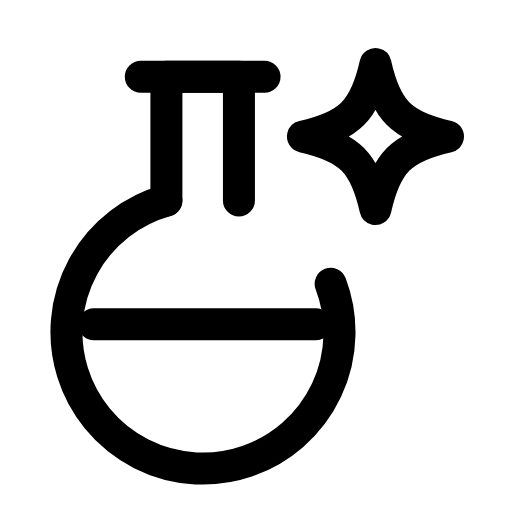
t = 0.00 s
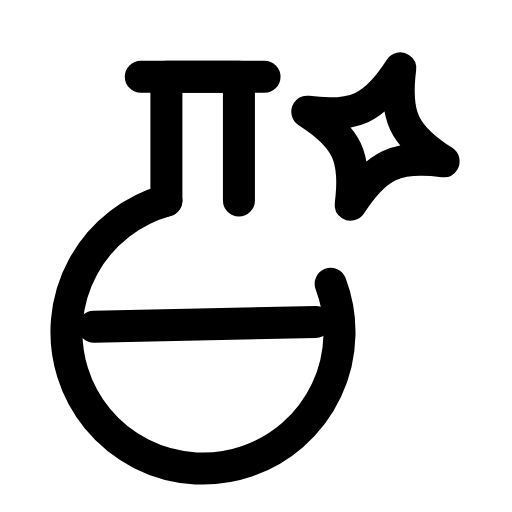
t = 0.30 s
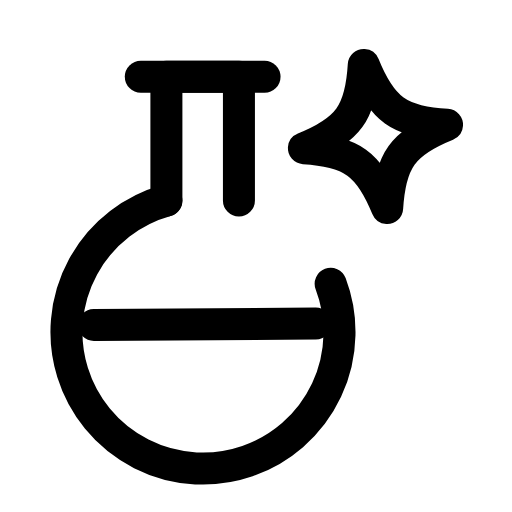
t = 0.56 s
t = 0.83 s: frame unchanged from t = 0.00 s, image omitted
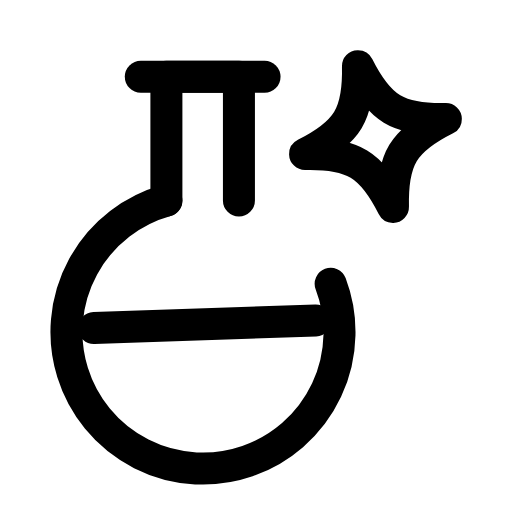
t = 1.13 s
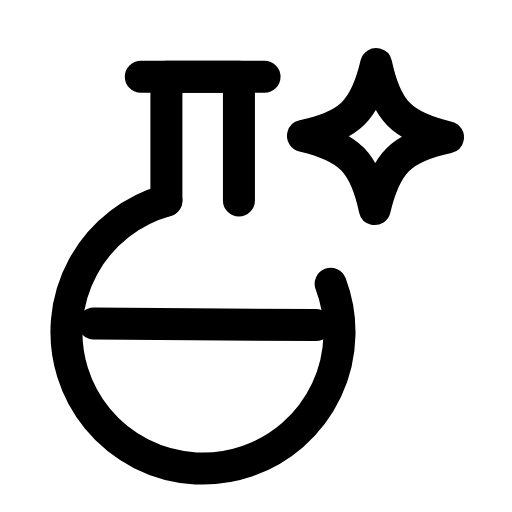
t = 1.42 s

The animated SVG that drew these frames (rendered in a browser with its animation timeline set to each time). Animation: 2 SMIL elements (animateTransform=2); one cycle of 1.70 s, repeats indefinitely.

<svg xmlns="http://www.w3.org/2000/svg" width="24" height="24" viewBox="0 0 24 24" fill="none"><path stroke="currentColor" stroke-width="1.5" stroke-linecap="round" stroke-linejoin="round" fill="none" d="M7.8 9.4L7.8 3.6L11.2 3.6L11.2 9.4"></path><path stroke="currentColor" stroke-width="1.5" stroke-linecap="round" stroke-linejoin="round" fill="none" d="M7.8 9.4A6.4 6.4 0 1 0 15.5 13.3"></path><line stroke="currentColor" stroke-width="1.5" stroke-linecap="round" stroke-linejoin="round" fill="none" x1="6.6" y1="3.6" x2="12.4" y2="3.6"></line><line stroke="currentColor" stroke-width="1.5" stroke-linecap="round" stroke-linejoin="round" fill="none" x1="4.4" y1="15.2" x2="14.8" y2="15.2"><animateTransform attributeName="transform" type="rotate" values="0 9.6 15.2;2.4 9.6 15.2;-2 9.6 15.2;0 9.6 15.2;0 9.6 15.2;-2 9.6 15.2;2.4 9.6 15.2;0 9.6 15.2;0 9.6 15.2" keyTimes="0;0.135;0.2925;0.45;0.6;0.705;0.81;0.9;1" dur="1.7s" repeatCount="indefinite" calcMode="spline" keySplines="0.16 1 0.3 1;0.16 1 0.3 1;0.16 1 0.3 1;0.16 1 0.3 1;0.16 1 0.3 1;0.16 1 0.3 1;0.16 1 0.3 1;0.16 1 0.3 1"/></line><path stroke="currentColor" stroke-width="1.5" stroke-linecap="round" stroke-linejoin="round" fill="none" d="M17.6 3C18.09 5.18 18.82 5.91 21 6.4C18.82 6.89 18.09 7.62 17.6 9.8C17.11 7.62 16.38 6.89 14.2 6.4C16.38 5.91 17.11 5.18 17.6 3Z"><animateTransform attributeName="transform" type="rotate" values="0 17.6 6.4;20 17.6 6.4;-14 17.6 6.4;0 17.6 6.4;0 17.6 6.4;-14 17.6 6.4;20 17.6 6.4;0 17.6 6.4;0 17.6 6.4" keyTimes="0;0.2025;0.324;0.45;0.6;0.684;0.765;0.9;1" dur="1.7s" repeatCount="indefinite" calcMode="spline" keySplines="0.16 1 0.3 1;0.16 1 0.3 1;0.16 1 0.3 1;0.16 1 0.3 1;0.16 1 0.3 1;0.16 1 0.3 1;0.16 1 0.3 1;0.16 1 0.3 1"/></path></svg>
